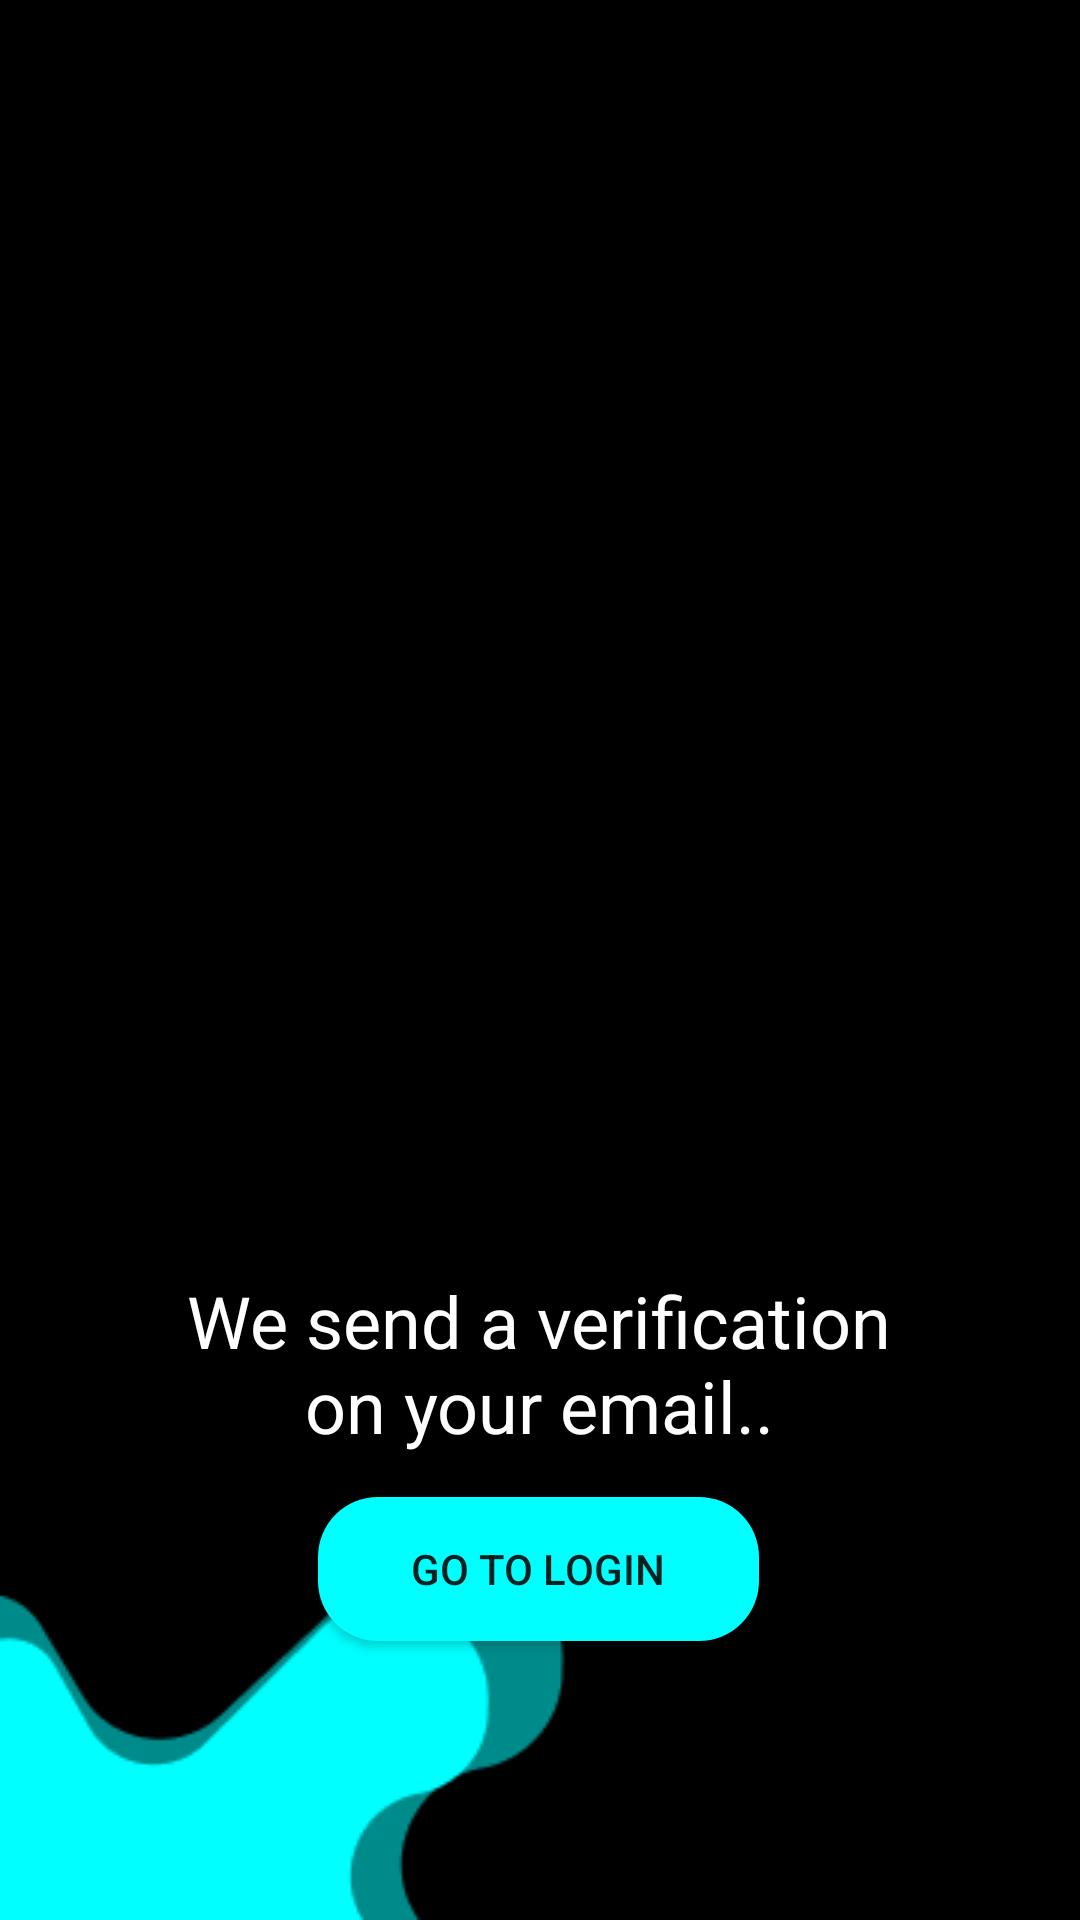

Here is an Android app screen rendered from its layout file. Give the layout XML and the strings, colors and styles it references.
<!-- AndroidManifest.xml: application theme Theme.BRAILLESYNC -->
<!-- res/layout/activity_email_verification.xml -->
<?xml version="1.0" encoding="utf-8"?>
<androidx.constraintlayout.widget.ConstraintLayout xmlns:android="http://schemas.android.com/apk/res/android"
    xmlns:app="http://schemas.android.com/apk/res-auto"
    xmlns:tools="http://schemas.android.com/tools"
    android:id="@+id/main"
    android:layout_width="match_parent"
    android:layout_height="match_parent"
    android:background="@drawable/background"
    tools:context=".Auth.emailVerification">


    <TextView
        android:id="@+id/textView6"
        android:layout_width="266dp"
        android:layout_height="67dp"
        android:layout_marginTop="424dp"
        android:text="We send a verification on your email.."
        android:textAlignment="center"
        android:textColor="#FFFFFF"
        android:textSize="24sp"
        app:layout_constraintEnd_toEndOf="parent"
        app:layout_constraintHorizontal_bias="0.496"
        app:layout_constraintStart_toStartOf="parent"
        app:layout_constraintTop_toTopOf="parent"
        tools:ignore="HardcodedText,TextSizeCheck" />
    <Button
        android:id="@+id/goBack"
        android:layout_width="147dp"
        android:layout_height="48dp"
        android:background="@drawable/rounded_button"
        android:text="Go to Login"
        app:layout_constraintBottom_toBottomOf="parent"
        app:layout_constraintEnd_toEndOf="parent"
        app:layout_constraintHorizontal_bias="0.498"
        app:layout_constraintStart_toStartOf="parent"
        app:layout_constraintTop_toBottomOf="@+id/textView6"
        app:layout_constraintVertical_bias="0.08"
        tools:ignore="HardcodedText" />

</androidx.constraintlayout.widget.ConstraintLayout>
<!-- resources referenced by this layout -->
<resources>
  <!-- drawable background: png bitmap (drawable, 5111 bytes) -->
  <!-- drawable rounded_button (drawable) -->
  <?xml version="1.0" encoding="utf-8"?>
  <shape xmlns:android="http://schemas.android.com/apk/res/android">
      <solid android:color="#00FFFF" />
      <corners android:radius="20dp" />
  </shape>
  <style name="Theme.BRAILLESYNC" parent="Base.Theme.BRAILLESYNC" />
  <style name="Base.Theme.BRAILLESYNC" parent="Theme.AppCompat.Light.NoActionBar">
          
          
  
      </style>
</resources>
